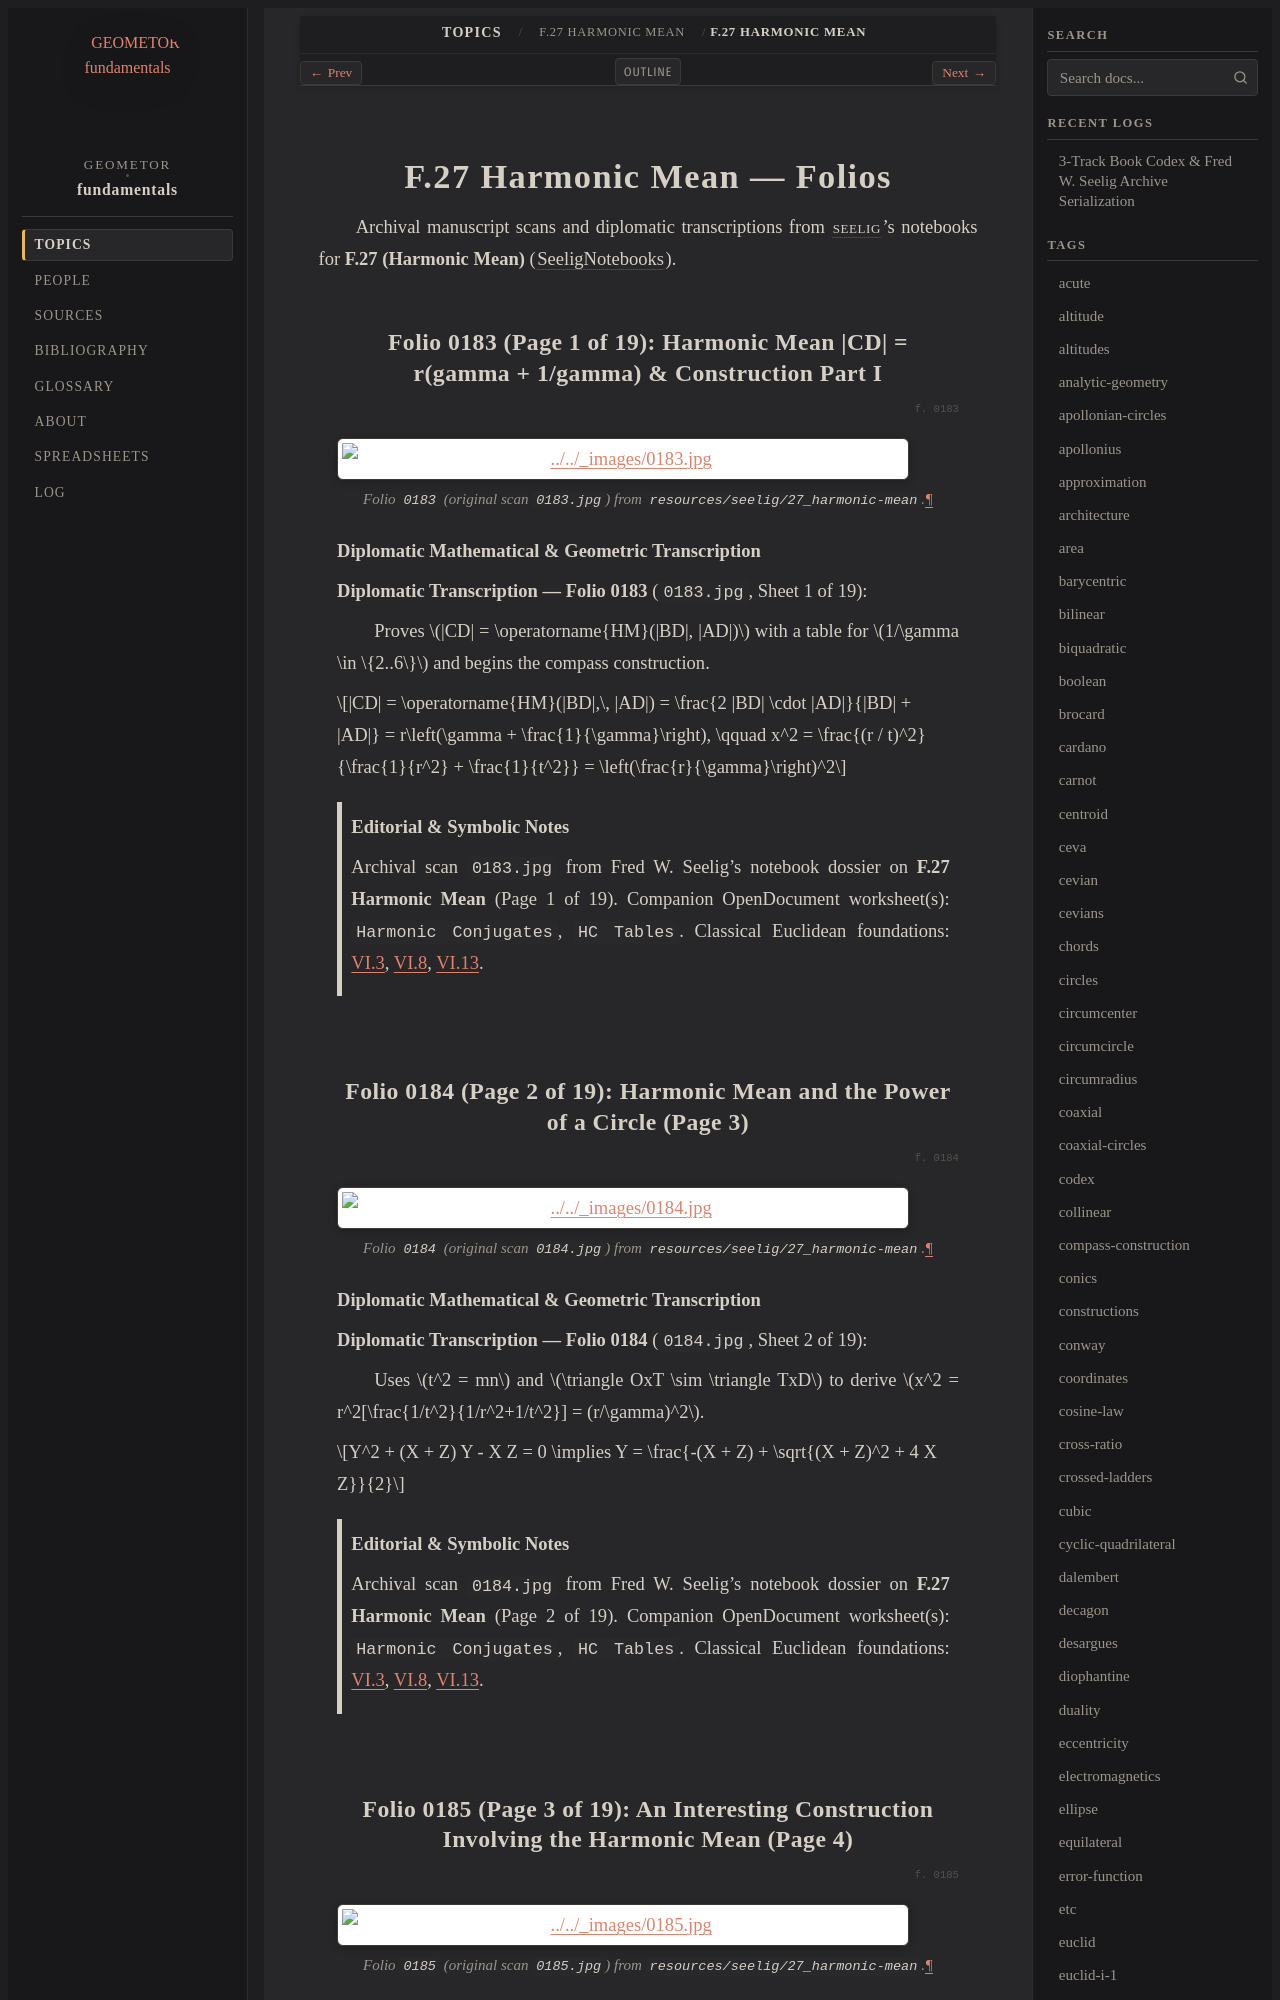

repository: geometor/fundamentals · page: topics/f-27/folios.html · generator: sphinx

===========================
F.27 Harmonic Mean — Folios
===========================

Archival manuscript scans and diplomatic transcriptions from :person:`seelig`'s
notebooks for **F.27 (Harmonic Mean)** (:cite:`SeeligNotebooks`).

Folio 0183 (Page 1 of 19): Harmonic Mean \|CD\| = r(gamma + 1/gamma) & Construction Part I
------------------------------------------------------------------------------------------

.. folio:: 0183

.. figure:: 0183.jpg
   :align: center
   :width: 92%

   Folio ``0183`` (original scan ``0183.jpg``) from ``resources/seelig/27_harmonic-mean``.

**Diplomatic Mathematical & Geometric Transcription**

**Diplomatic Transcription — Folio 0183** (``0183.jpg``, Sheet 1 of 19):

Proves :math:`|CD| = \operatorname{HM}(|BD|, |AD|)` with a table for :math:`1/\gamma \in \{2..6\}` and begins the compass construction.

.. math::

   |CD| = \operatorname{HM}(|BD|,\, |AD|) = \frac{2 |BD| \cdot |AD|}{|BD| + |AD|} = r\left(\gamma + \frac{1}{\gamma}\right), \qquad x^2 = \frac{(r / t)^2}{\frac{1}{r^2} + \frac{1}{t^2}} = \left(\frac{r}{\gamma}\right)^2

.. admonition:: Editorial & Symbolic Notes

   Archival scan ``0183.jpg`` from Fred W. Seelig's notebook dossier on **F.27 Harmonic Mean** (Page 1 of 19). Companion OpenDocument worksheet(s): ``Harmonic Conjugates``, ``HC Tables``. Classical Euclidean foundations: :ref:`VI.3`, :ref:`VI.8`, :ref:`VI.13`.

Folio 0184 (Page 2 of 19): Harmonic Mean and the Power of a Circle (Page 3)
---------------------------------------------------------------------------

.. folio:: 0184

.. figure:: 0184.jpg
   :align: center
   :width: 92%

   Folio ``0184`` (original scan ``0184.jpg``) from ``resources/seelig/27_harmonic-mean``.

**Diplomatic Mathematical & Geometric Transcription**

**Diplomatic Transcription — Folio 0184** (``0184.jpg``, Sheet 2 of 19):

Uses :math:`t^2 = mn` and :math:`\triangle OxT \sim \triangle TxD` to derive :math:`x^2 = r^2[\frac{1/t^2}{1/r^2+1/t^2}] = (r/\gamma)^2`.

.. math::

   Y^2 + (X + Z) Y - X Z = 0 \implies Y = \frac{-(X + Z) + \sqrt{(X + Z)^2 + 4 X Z}}{2}

.. admonition:: Editorial & Symbolic Notes

   Archival scan ``0184.jpg`` from Fred W. Seelig's notebook dossier on **F.27 Harmonic Mean** (Page 2 of 19). Companion OpenDocument worksheet(s): ``Harmonic Conjugates``, ``HC Tables``. Classical Euclidean foundations: :ref:`VI.3`, :ref:`VI.8`, :ref:`VI.13`.
